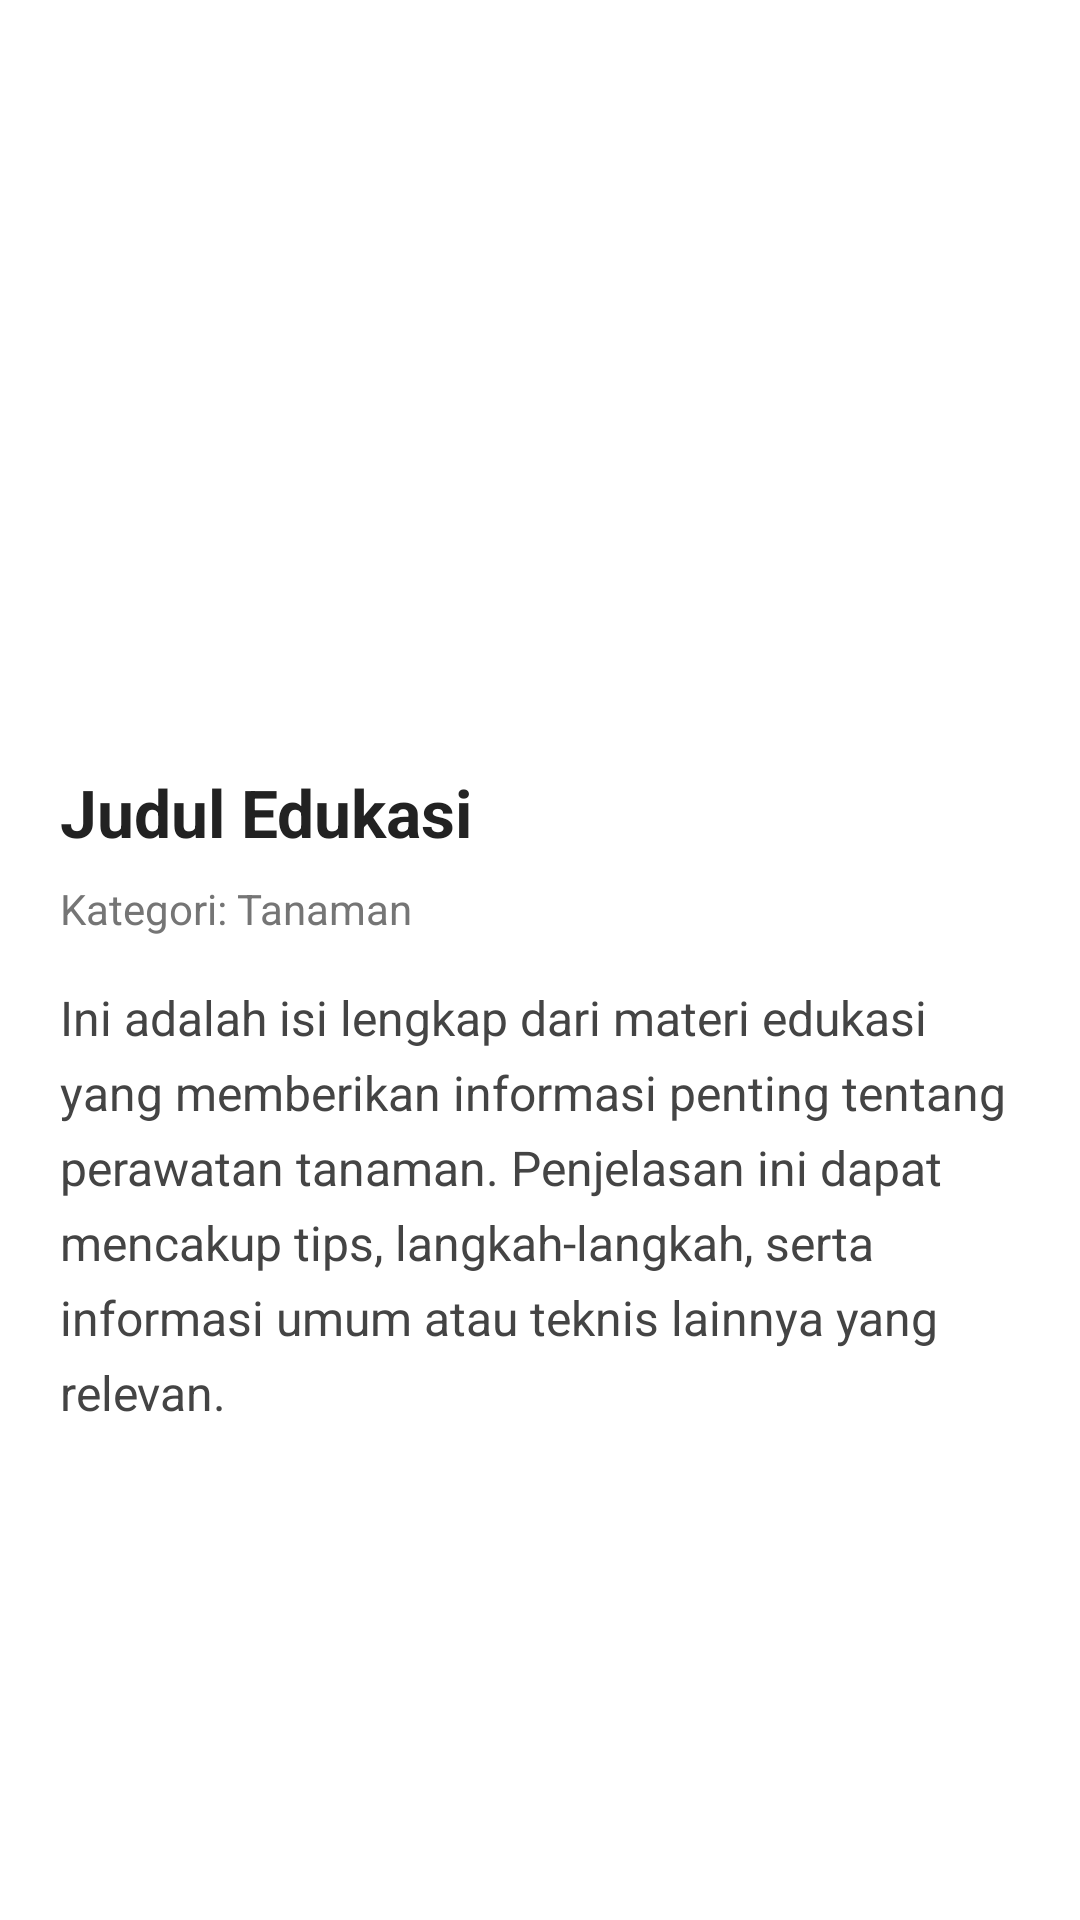

The Android layout XML behind this screen, and the referenced resources:
<!-- AndroidManifest.xml: application theme Theme.TaniCerdas -->
<!-- res/layout/fragment_detail_edukasi.xml -->
<ScrollView xmlns:android="http://schemas.android.com/apk/res/android"
    android:layout_width="match_parent"
    android:layout_height="match_parent"
    android:background="#FFFFFF"
    android:padding="20dp">

    <LinearLayout
        android:layout_width="match_parent"
        android:layout_height="wrap_content"
        android:orientation="vertical">

        
        <ImageView
            android:id="@+id/imgEdukasi"
            android:layout_width="match_parent"
            android:layout_height="220dp"
            android:scaleType="centerCrop"
            android:background="@drawable/bg_rounded"
            android:clipToOutline="true"
            android:contentDescription="Gambar Edukasi"
            android:layout_marginBottom="16dp"
            android:transitionName="imageTransition"
            />

        
        <TextView
            android:id="@+id/tvJudul"
            android:layout_width="match_parent"
            android:layout_height="wrap_content"
            android:text="Judul Edukasi"
            android:textSize="22sp"
            android:textStyle="bold"
            android:textColor="#222222"
            android:layout_marginBottom="8dp" />

        
        <TextView
            android:id="@+id/tvKategori"
            android:layout_width="wrap_content"
            android:layout_height="wrap_content"
            android:text="Kategori: Tanaman"
            android:textSize="14sp"
            android:textColor="#757575"
            android:layout_marginBottom="16dp" />

        
        <TextView
            android:id="@+id/tvIsi"
            android:layout_width="match_parent"
            android:layout_height="wrap_content"
            android:text="Ini adalah isi lengkap dari materi edukasi yang memberikan informasi penting tentang perawatan tanaman. Penjelasan ini dapat mencakup tips, langkah-langkah, serta informasi umum atau teknis lainnya yang relevan."
            android:textSize="16sp"
            android:textColor="#444444"
            android:lineSpacingExtra="6dp"
            android:layout_marginBottom="24dp" />
    </LinearLayout>
</ScrollView>
<!-- resources referenced by this layout -->
<resources>
  <style name="Theme.TaniCerdas" parent="Base.Theme.TaniCerdas" />
  <style name="Base.Theme.TaniCerdas" parent="Theme.Material3.DayNight.NoActionBar">
          
          
      </style>
</resources>
